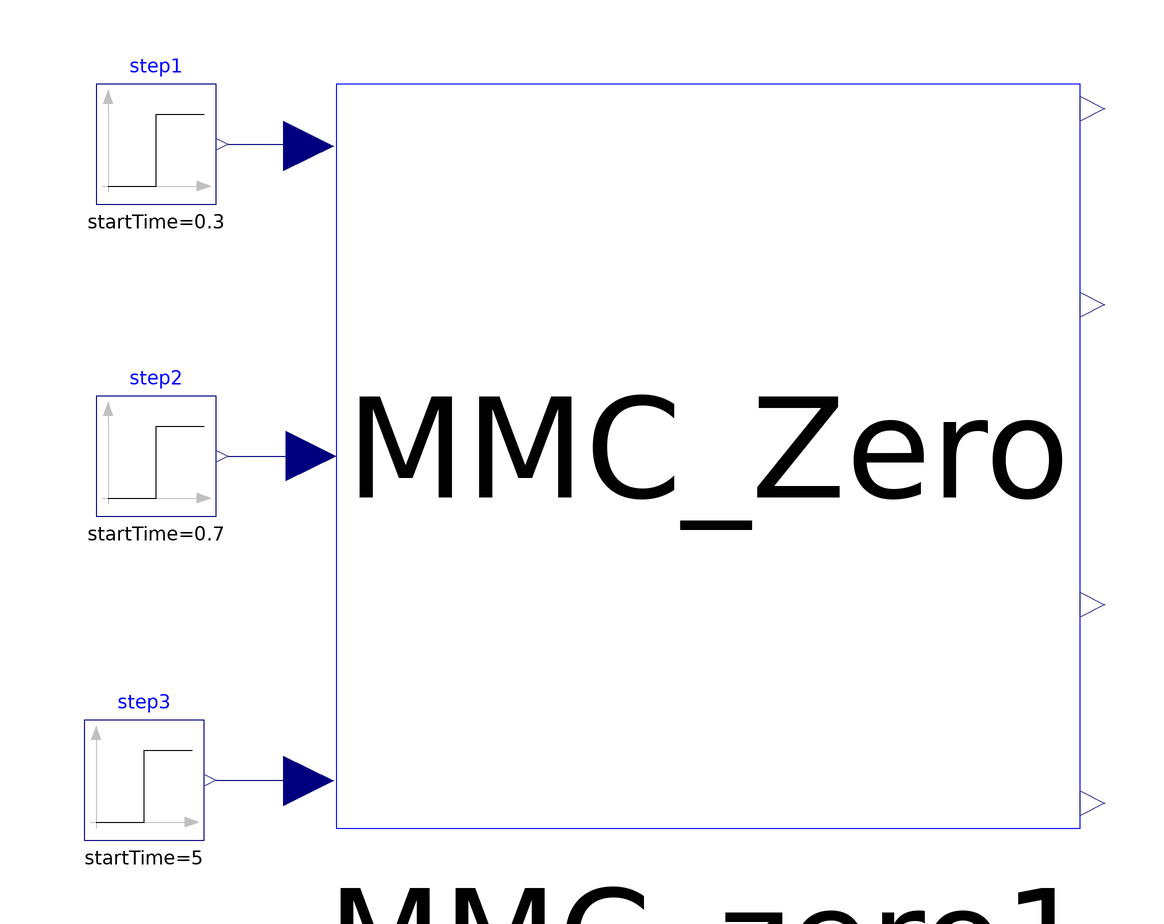

Above is the diagram view of the following Modelica model: its components placed by their Placement annotations and its connect equations drawn as lines.

model MMC_Zero_test
    Real i_sum_z_pu;
    Real w_sum_z_pu;
    Real i_d_mes_pu;
    Real i_q_mes_pu;
  protected
    extends SystemParameters;
    MMC.MMC_zero MMC_zero1 annotation(
      Placement(visible = true, transformation(origin = {4, -2}, extent = {{-62, -62}, {62, 62}}, rotation = 0)));
    Modelica.Blocks.Sources.Step step1(height = -1 * 0.95, offset = -1 * 0.85, startTime = 0.3) annotation(
      Placement(visible = true, transformation(origin = {-88, 50}, extent = {{-10, -10}, {10, 10}}, rotation = 0)));
    Modelica.Blocks.Sources.Step step2(height = 0.2, offset = 0, startTime = 0.7) annotation(
      Placement(visible = true, transformation(origin = {-88, -2}, extent = {{-10, -10}, {10, 10}}, rotation = 0)));
    Modelica.Blocks.Sources.Step step3(height = 0.05, offset = 1.3, startTime = 5) annotation(
      Placement(visible = true, transformation(origin = {-90, -56}, extent = {{-10, -10}, {10, 10}}, rotation = 0)));
  equation
    i_sum_z_pu = MMC_zero1.i_sum_z / I_base;
    w_sum_z_pu = MMC_zero1.w_sum_z / w_base;
    i_d_mes_pu = MMC_zero1.i_d_mes / I_base;
    i_q_mes_pu = MMC_zero1.i_q_mes / I_base;
    connect(step3.y, MMC_zero1.w_sum_z_ref) annotation(
      Line(points = {{-78, -56}, {-64, -56}, {-64, -56}, {-62, -56}}, color = {0, 0, 127}));
    connect(step2.y, MMC_zero1.i_q_ref) annotation(
      Line(points = {{-76, -2}, {-64, -2}, {-64, -2}, {-62, -2}}, color = {0, 0, 127}));
    connect(step1.y, MMC_zero1.i_d_ref) annotation(
      Line(points = {{-76, 50}, {-62, 50}, {-62, 50}, {-62, 50}}, color = {0, 0, 127}));
  end MMC_Zero_test;